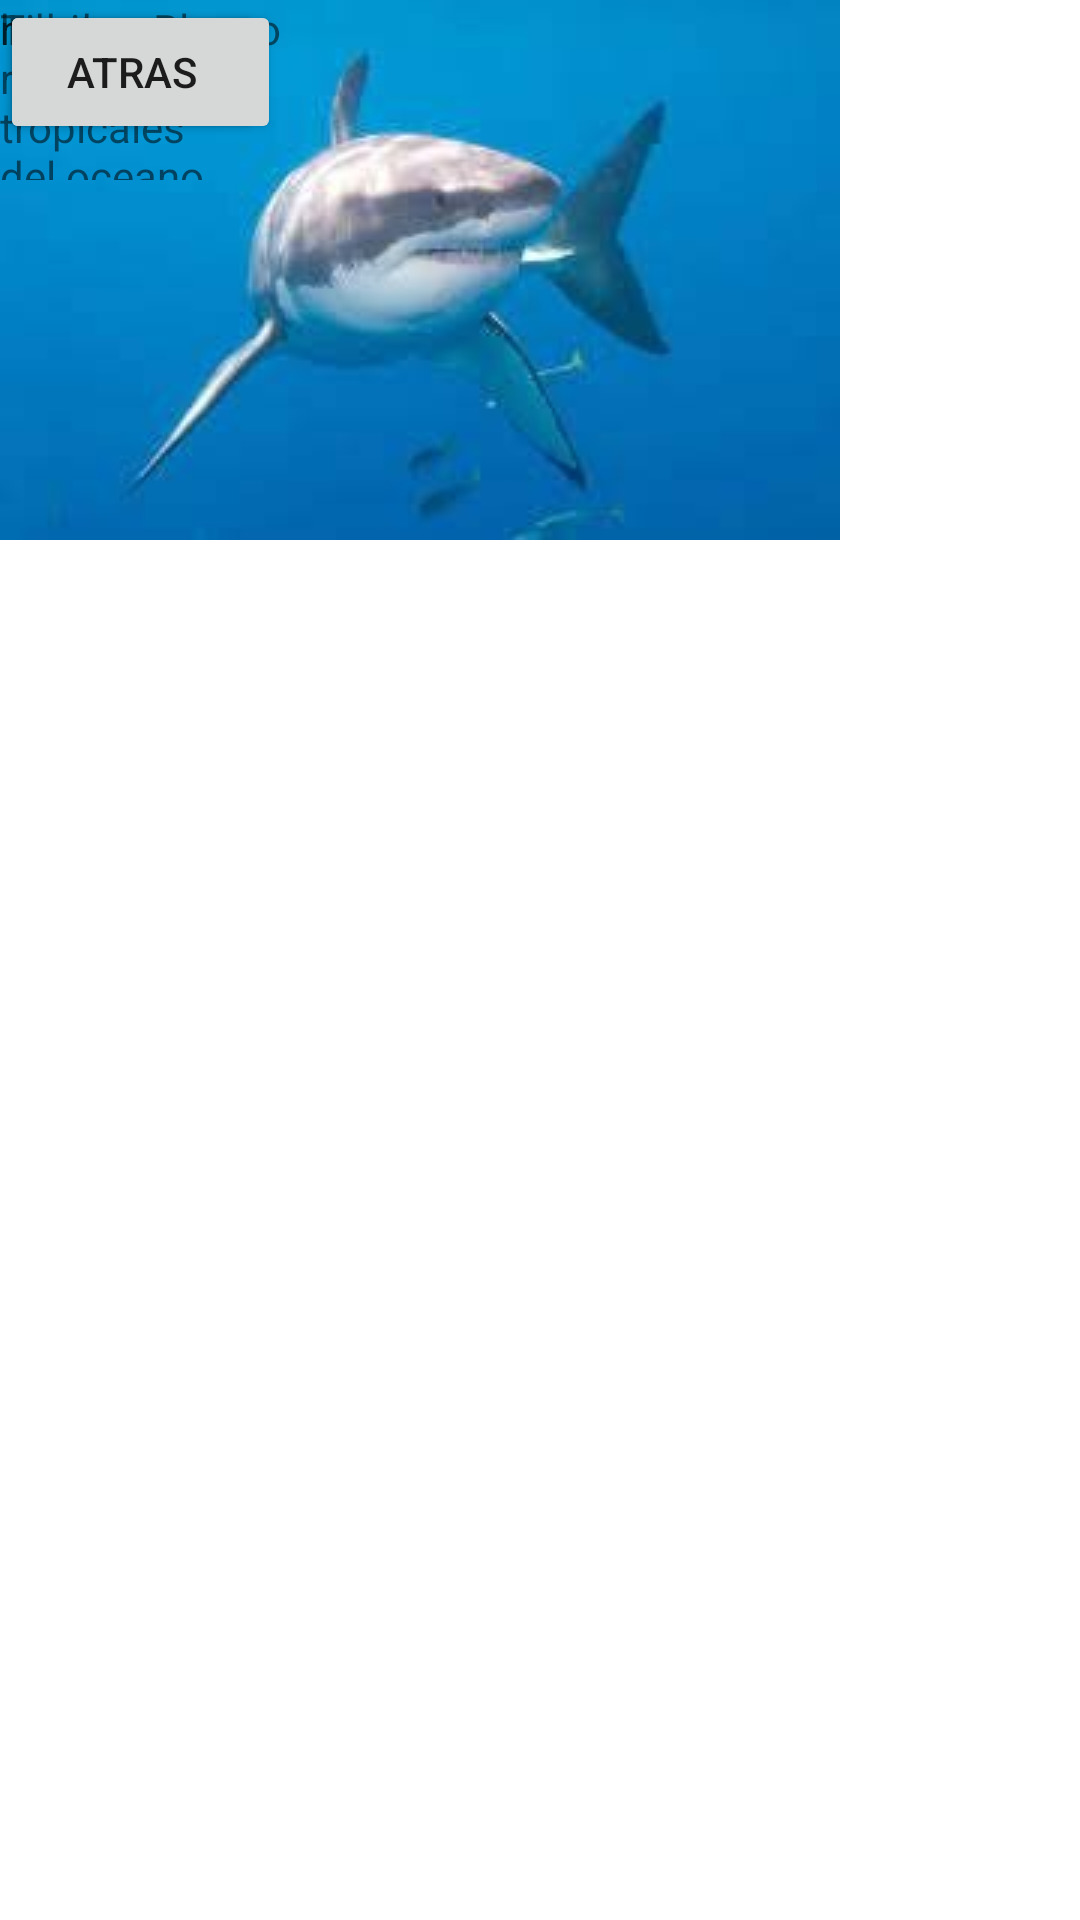

This screen was rendered from an Android layout file. Write that file and the resources it references.
<!-- AndroidManifest.xml: application theme Theme.Parcial2jpg -->
<!-- res/layout/activity_tercer_animal.xml -->
<?xml version="1.0" encoding="utf-8"?>
<androidx.constraintlayout.widget.ConstraintLayout xmlns:android="http://schemas.android.com/apk/res/android"
    xmlns:app="http://schemas.android.com/apk/res-auto"
    xmlns:tools="http://schemas.android.com/tools"
    android:layout_width="match_parent"
    android:layout_height="match_parent"
    tools:context=".Tercer_Animal">

    <ImageView
        android:id="@+id/imageView4"
        android:layout_width="wrap_content"
        android:layout_height="wrap_content"
        app:srcCompat="@drawable/tiburon_blanco"
        tools:layout_editor_absoluteX="65dp"
        tools:layout_editor_absoluteY="30dp" />

    <TextView
        android:id="@+id/textView4"
        android:layout_width="wrap_content"
        android:layout_height="wrap_content"
        android:text="Tiburon Blanco"
        tools:layout_editor_absoluteX="179dp"
        tools:layout_editor_absoluteY="259dp" />

    <TextView
        android:id="@+id/textView8"
        android:layout_width="82dp"
        android:layout_height="60dp"
        android:text="habita en regiones tropicales del oceano"
        tools:layout_editor_absoluteX="80dp"
        tools:layout_editor_absoluteY="319dp" />

    <TextView
        android:id="@+id/textView9"
        android:layout_width="wrap_content"
        android:layout_height="wrap_content"
        android:text="macho"
        tools:layout_editor_absoluteX="259dp"
        tools:layout_editor_absoluteY="340dp" />

    <Button
        android:id="@+id/button5"
        android:layout_width="wrap_content"
        android:layout_height="wrap_content"
        android:onClick="siguente"
        android:text="Siguiente"
        tools:layout_editor_absoluteX="286dp"
        tools:layout_editor_absoluteY="606dp" />

    <Button
        android:id="@+id/button6"
        android:layout_width="wrap_content"
        android:layout_height="wrap_content"
        android:onClick="previo"
        android:text="Atras"
        tools:layout_editor_absoluteX="26dp"
        tools:layout_editor_absoluteY="603dp" />
</androidx.constraintlayout.widget.ConstraintLayout>
<!-- resources referenced by this layout -->
<resources>
  <!-- drawable tiburon_blanco: jpg bitmap (drawable, 4902 bytes) -->
  <style name="Theme.Parcial2jpg" parent="Theme.MaterialComponents.DayNight.DarkActionBar">
          
          <item name="colorPrimary">@color/purple_500</item>
          <item name="colorPrimaryVariant">@color/purple_700</item>
          <item name="colorOnPrimary">@color/white</item>
          
          <item name="colorSecondary">@color/teal_200</item>
          <item name="colorSecondaryVariant">@color/teal_700</item>
          <item name="colorOnSecondary">@color/black</item>
          
          <item name="android:statusBarColor" tools:targetApi="l">?attr/colorPrimaryVariant</item>
          
      </style>
  <!-- not gathered from this repository: default colours our renderer supplied (Android Studio template values) -->
  <color name="purple_500">#FF6200EE</color>
  <color name="purple_700">#FF3700B3</color>
  <color name="teal_200">#FF03DAC5</color>
  <color name="teal_700">#FF018786</color>
  <color name="black">#FF000000</color>
  <color name="white">#FFFFFFFF</color>
</resources>
